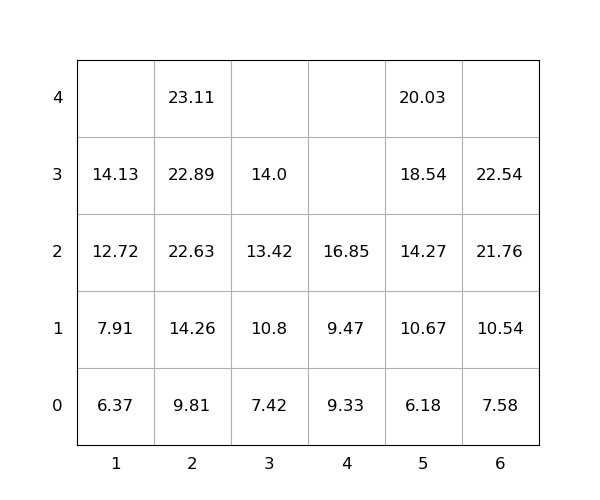

Data behind this chart, as committed beside it:
idx, loc_x, loc_y, loc_z, weight, seq, emerg, reloc, size(ft)
1, 3, 0, 1, 10.8, 1, 0, 0, 20
2, 6, 0, 1, 10.54, 2, 0, 0, 20
3, 2, 0, 3, 22.89, 3, 0, 0, 20
4, 6, 0, 2, 21.76, 4, 0, 0, 20
5, 3, 0, 2, 13.42, 5, 0, 0, 20
6, 6, 0, 0, 7.58, 6, 0, 0, 20
7, 6, 0, 3, 22.54, 7, 0, 0, 20
8, 5, 0, 1, 10.67, 8, 0, 0, 20
9, 4, 0, 2, 16.85, 9, 0, 0, 20
10, 5, 0, 3, 18.54, 10, 0, 0, 20
11, 1, 0, 3, 14.13, 11, 0, 0, 20
12, 1, 0, 0, 6.37, 12, 0, 0, 20
13, 2, 0, 2, 22.63, 13, 0, 0, 20
14, 4, 0, 0, 9.33, 14, 0, 0, 20
15, 5, 0, 2, 14.27, 15, 0, 0, 20
16, 1, 0, 1, 7.91, 16, 0, 0, 20
17, 2, 0, 0, 9.81, 17, 0, 0, 20
18, 2, 0, 1, 14.26, 18, 0, 0, 20
19, 3, 0, 3, 14.0, 19, 0, 0, 20
20, 3, 0, 0, 7.42, 20, 0, 0, 20
21, 2, 0, 4, 23.11, 21, 0, 0, 20
22, 5, 0, 0, 6.18, 22, 0, 0, 20
23, 5, 0, 4, 20.03, 23, 0, 0, 20
24, 1, 0, 2, 12.72, 24, 0, 0, 20
25, 4, 0, 1, 9.47, 25, 0, 0, 20
